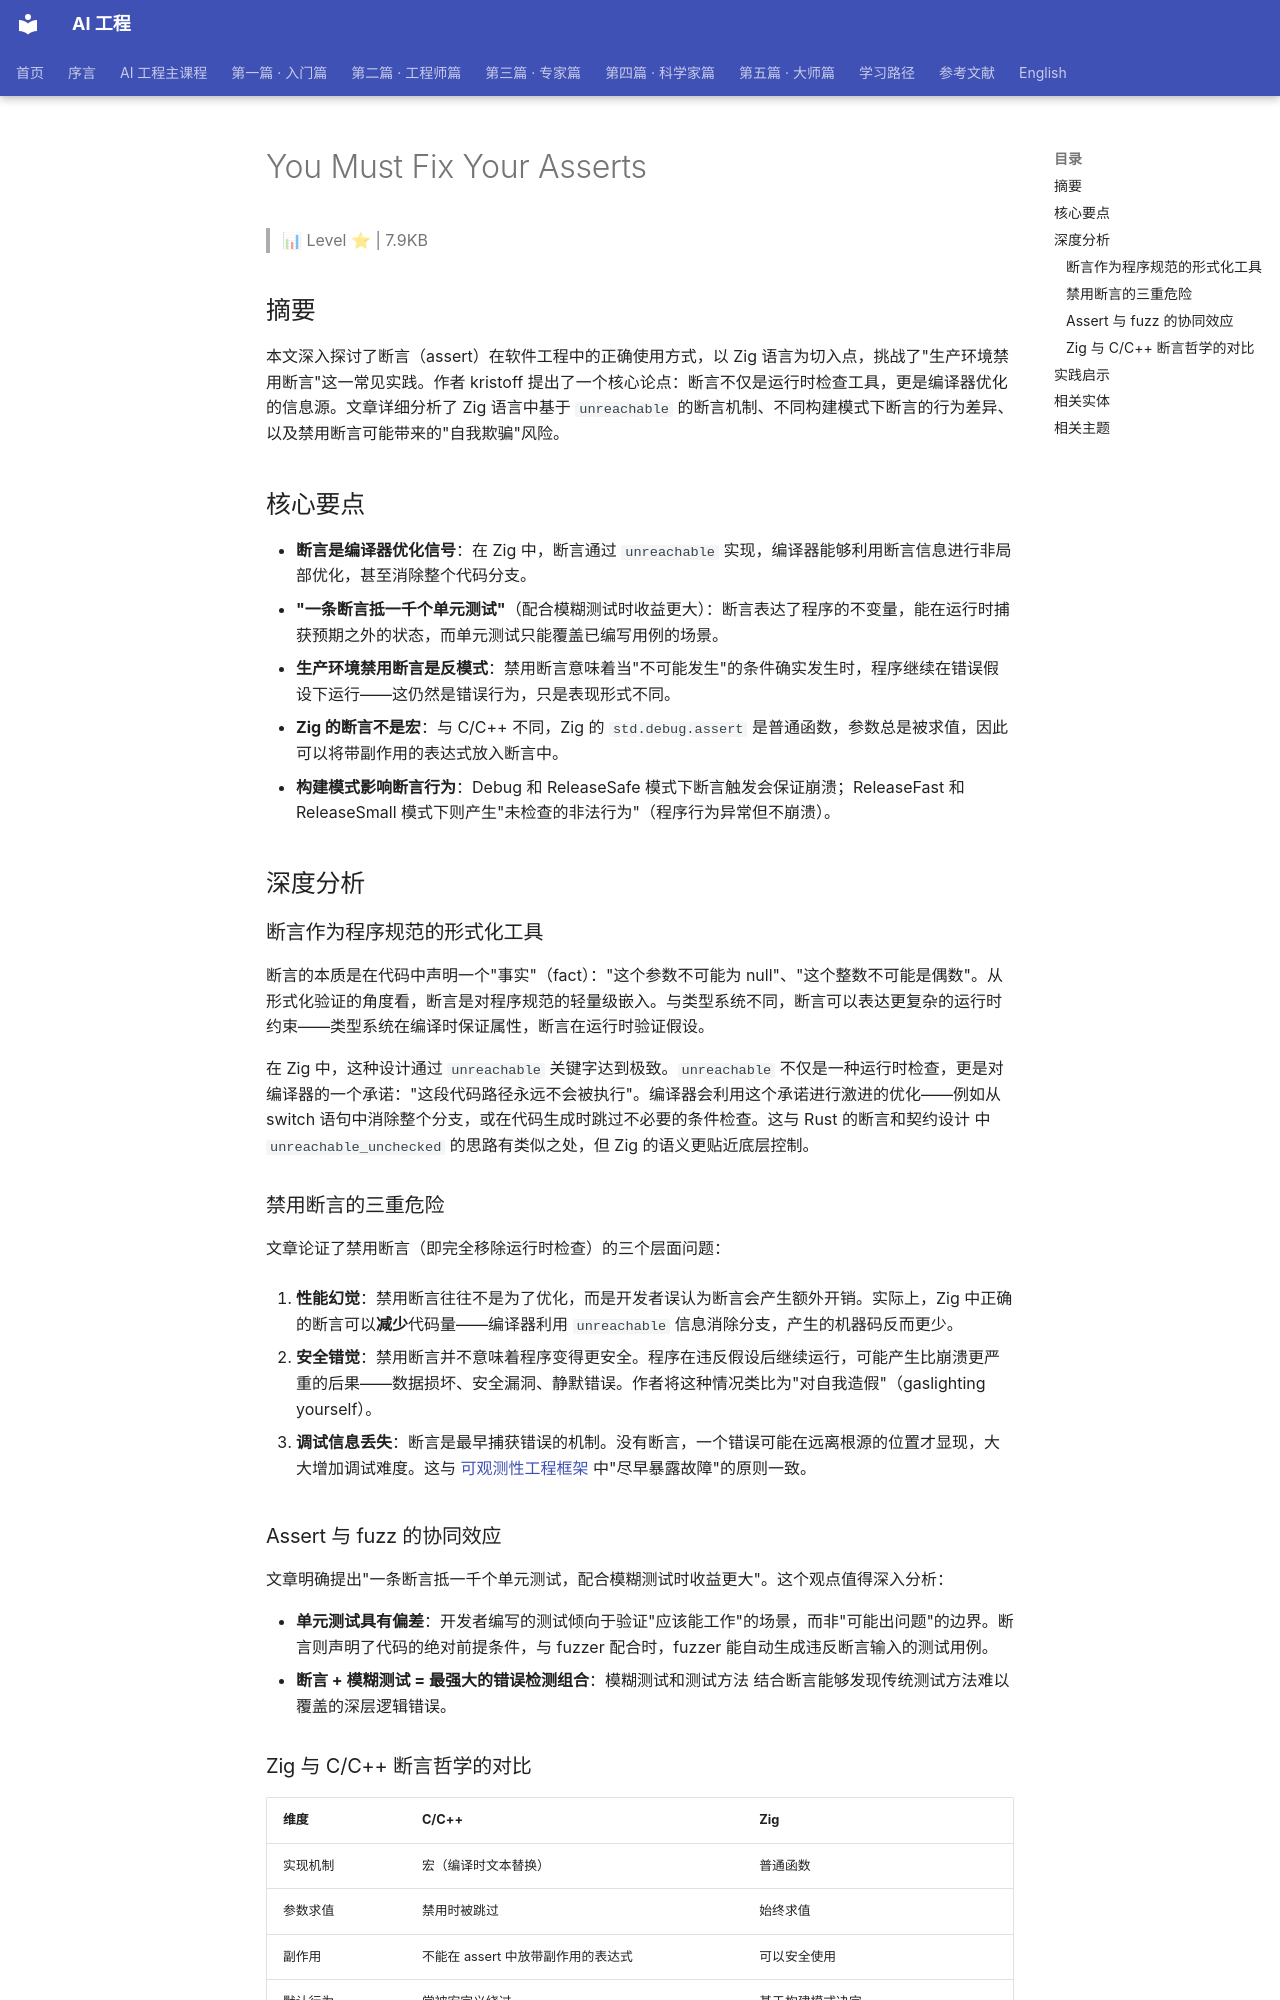

repository: QianJinGuo/wiki-book · page: ch01/006-you-must-fix-your-asserts.html · generator: mkdocs

# You Must Fix Your Asserts

> 📊 Level ⭐ | 7.9KB

## 摘要

本文深入探讨了断言（assert）在软件工程中的正确使用方式，以 Zig 语言为切入点，挑战了"生产环境禁用断言"这一常见实践。作者 kristoff 提出了一个核心论点：断言不仅是运行时检查工具，更是编译器优化的信息源。文章详细分析了 Zig 语言中基于 `unreachable` 的断言机制、不同构建模式下断言的行为差异、以及禁用断言可能带来的"自我欺骗"风险。

## 核心要点

- **断言是编译器优化信号**：在 Zig 中，断言通过 `unreachable` 实现，编译器能够利用断言信息进行非局部优化，甚至消除整个代码分支。
- **"一条断言抵一千个单元测试"**（配合模糊测试时收益更大）：断言表达了程序的不变量，能在运行时捕获预期之外的状态，而单元测试只能覆盖已编写用例的场景。
- **生产环境禁用断言是反模式**：禁用断言意味着当"不可能发生"的条件确实发生时，程序继续在错误假设下运行——这仍然是错误行为，只是表现形式不同。
- **Zig 的断言不是宏**：与 C/C++ 不同，Zig 的 `std.debug.assert` 是普通函数，参数总是被求值，因此可以将带副作用的表达式放入断言中。
- **构建模式影响断言行为**：Debug 和 ReleaseSafe 模式下断言触发会保证崩溃；ReleaseFast 和 ReleaseSmall 模式下则产生"未检查的非法行为"（程序行为异常但不崩溃）。

## 深度分析

### 断言作为程序规范的形式化工具

断言的本质是在代码中声明一个"事实"（fact）："这个参数不可能为 null"、"这个整数不可能是偶数"。从形式化验证的角度看，断言是对程序规范的轻量级嵌入。与类型系统不同，断言可以表达更复杂的运行时约束——类型系统在编译时保证属性，断言在运行时验证假设。

在 Zig 中，这种设计通过 `unreachable` 关键字达到极致。`unreachable` 不仅是一种运行时检查，更是对编译器的一个承诺："这段代码路径永远不会被执行"。编译器会利用这个承诺进行激进的优化——例如从 switch 语句中消除整个分支，或在代码生成时跳过不必要的条件检查。这与 Rust 的断言和契约设计 中 `unreachable_unchecked` 的思路有类似之处，但 Zig 的语义更贴近底层控制。

### 禁用断言的三重危险

文章论证了禁用断言（即完全移除运行时检查）的三个层面问题：

1. **性能幻觉**：禁用断言往往不是为了优化，而是开发者误认为断言会产生额外开销。实际上，Zig 中正确的断言可以**减少**代码量——编译器利用 `unreachable` 信息消除分支，产生的机器码反而更少。

2. **安全错觉**：禁用断言并不意味着程序变得更安全。程序在违反假设后继续运行，可能产生比崩溃更严重的后果——数据损坏、安全漏洞、静默错误。作者将这种情况类比为"对自我造假"（gaslighting yourself）。

3. **调试信息丢失**：断言是最早捕获错误的机制。没有断言，一个错误可能在远离根源的位置才显现，大大增加调试难度。这与 [可观测性工程框架](https://github.com/QianJinGuo/wiki-public/blob/main/entities/agent-observability-5-layer-architecture.md) 中"尽早暴露故障"的原则一致。

### Assert 与 fuzz 的协同效应

文章明确提出"一条断言抵一千个单元测试，配合模糊测试时收益更大"。这个观点值得深入分析：

- **单元测试具有偏差**：开发者编写的测试倾向于验证"应该能工作"的场景，而非"可能出问题"的边界。断言则声明了代码的绝对前提条件，与 fuzzer 配合时，fuzzer 能自动生成违反断言输入的测试用例。
- **断言 + 模糊测试 = 最强大的错误检测组合**：模糊测试和测试方法 结合断言能够发现传统测试方法难以覆盖的深层逻辑错误。

### Zig 与 C/C++ 断言哲学的对比

| 维度 | C/C++ | Zig |
|------|-------|-----|
| 实现机制 | 宏（编译时文本替换） | 普通函数 |
| 参数求值 | 禁用时被跳过 | 始终求值 |
| 副作用 | 不能在 assert 中放带副作用的表达式 | 可以安全使用 |
| 默认行为 | 常被宏定义绕过 | 基于构建模式决定 |
| 优化信号 | 有限（取决于编译器） | 通过 `unreachable` 强烈传递 |

这个对比揭示了语言设计如何影响工程实践。C/C++ 中 assert 作为宏的传统导致开发者养成了"禁用 assert"的习惯——这反过来又强化了"assert 不重要"的文化。Zig 的设计打破了这种循环。
